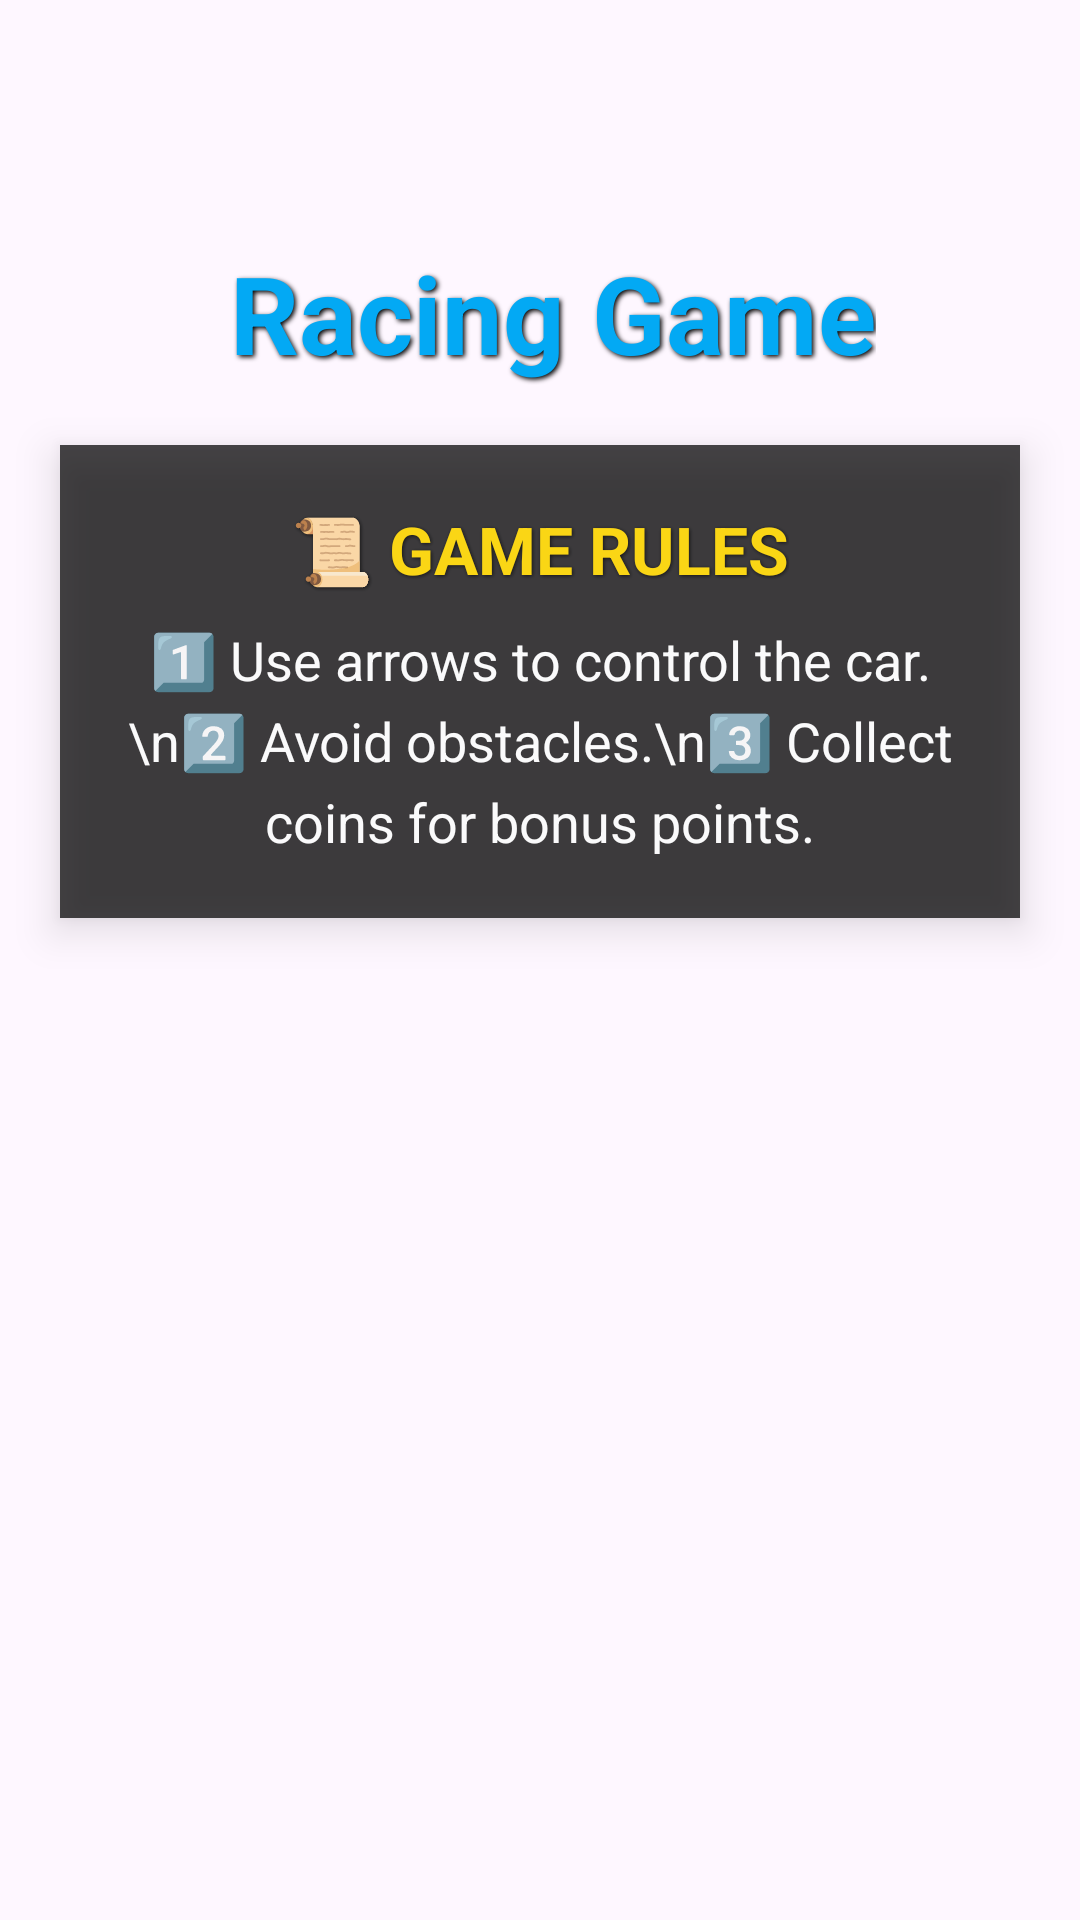

Android layout source for this screen:
<!-- AndroidManifest.xml: application theme Theme.RacingGameMiniProject -->
<!-- res/layout/gamerules.xml -->
<RelativeLayout xmlns:android="http://schemas.android.com/apk/res/android"
    android:layout_width="match_parent"
    android:layout_height="match_parent">

    
    <ImageView
        android:id="@+id/backgroundView"
        android:layout_width="match_parent"
        android:layout_height="match_parent"
        android:scaleType="centerCrop"
        android:src="@drawable/background" />


    <TextView
        android:id="@+id/gameTitle"
        android:layout_width="wrap_content"
        android:layout_height="wrap_content"
        android:text=" Racing Game"
        android:textSize="36sp"
        android:textStyle="bold"
        android:textColor="#03A9F4"
        android:layout_centerHorizontal="true"
        android:layout_marginTop="80dp"
        android:shadowColor="#000000"
        android:shadowDx="2"
        android:shadowDy="2"
        android:shadowRadius="4"/>


    <LinearLayout
        android:id="@+id/gameRulesContainer"
        android:layout_width="match_parent"
        android:layout_height="wrap_content"
        android:layout_below="@id/gameTitle"
        android:layout_margin="20dp"
        android:background="#CC000000"
        android:padding="20dp"
        android:orientation="vertical"
        android:gravity="center"
        android:elevation="8dp"
        android:alpha="0.9"
        android:layout_centerHorizontal="true"
        android:radius="16dp">


        <TextView
            android:layout_width="wrap_content"
            android:layout_height="wrap_content"
            android:text="📜 GAME RULES"
            android:textSize="22sp"
            android:textStyle="bold"
            android:textColor="#FFD700"
            android:layout_gravity="center_horizontal"
            android:shadowColor="#000000"
            android:shadowDx="1"
            android:shadowDy="1"
            android:shadowRadius="3"/>


        <TextView
            android:id="@+id/gameRulesText"
            android:layout_width="match_parent"
            android:layout_height="wrap_content"
            android:layout_marginTop="10dp"
            android:text="1️⃣ Use arrows to control the car.\n2️⃣ Avoid obstacles.\n3️⃣ Collect coins for bonus points."
            android:textColor="#FFFFFF"
            android:textSize="18sp"
            android:lineSpacingExtra="6dp"
            android:gravity="center"/>
    </LinearLayout>

</RelativeLayout>
<!-- resources referenced by this layout -->
<resources>
  <style name="Theme.RacingGameMiniProject" parent="Base.Theme.RacingGameMiniProject" />
  <style name="Base.Theme.RacingGameMiniProject" parent="Theme.Material3.DayNight.NoActionBar">
          
          
      </style>
</resources>
